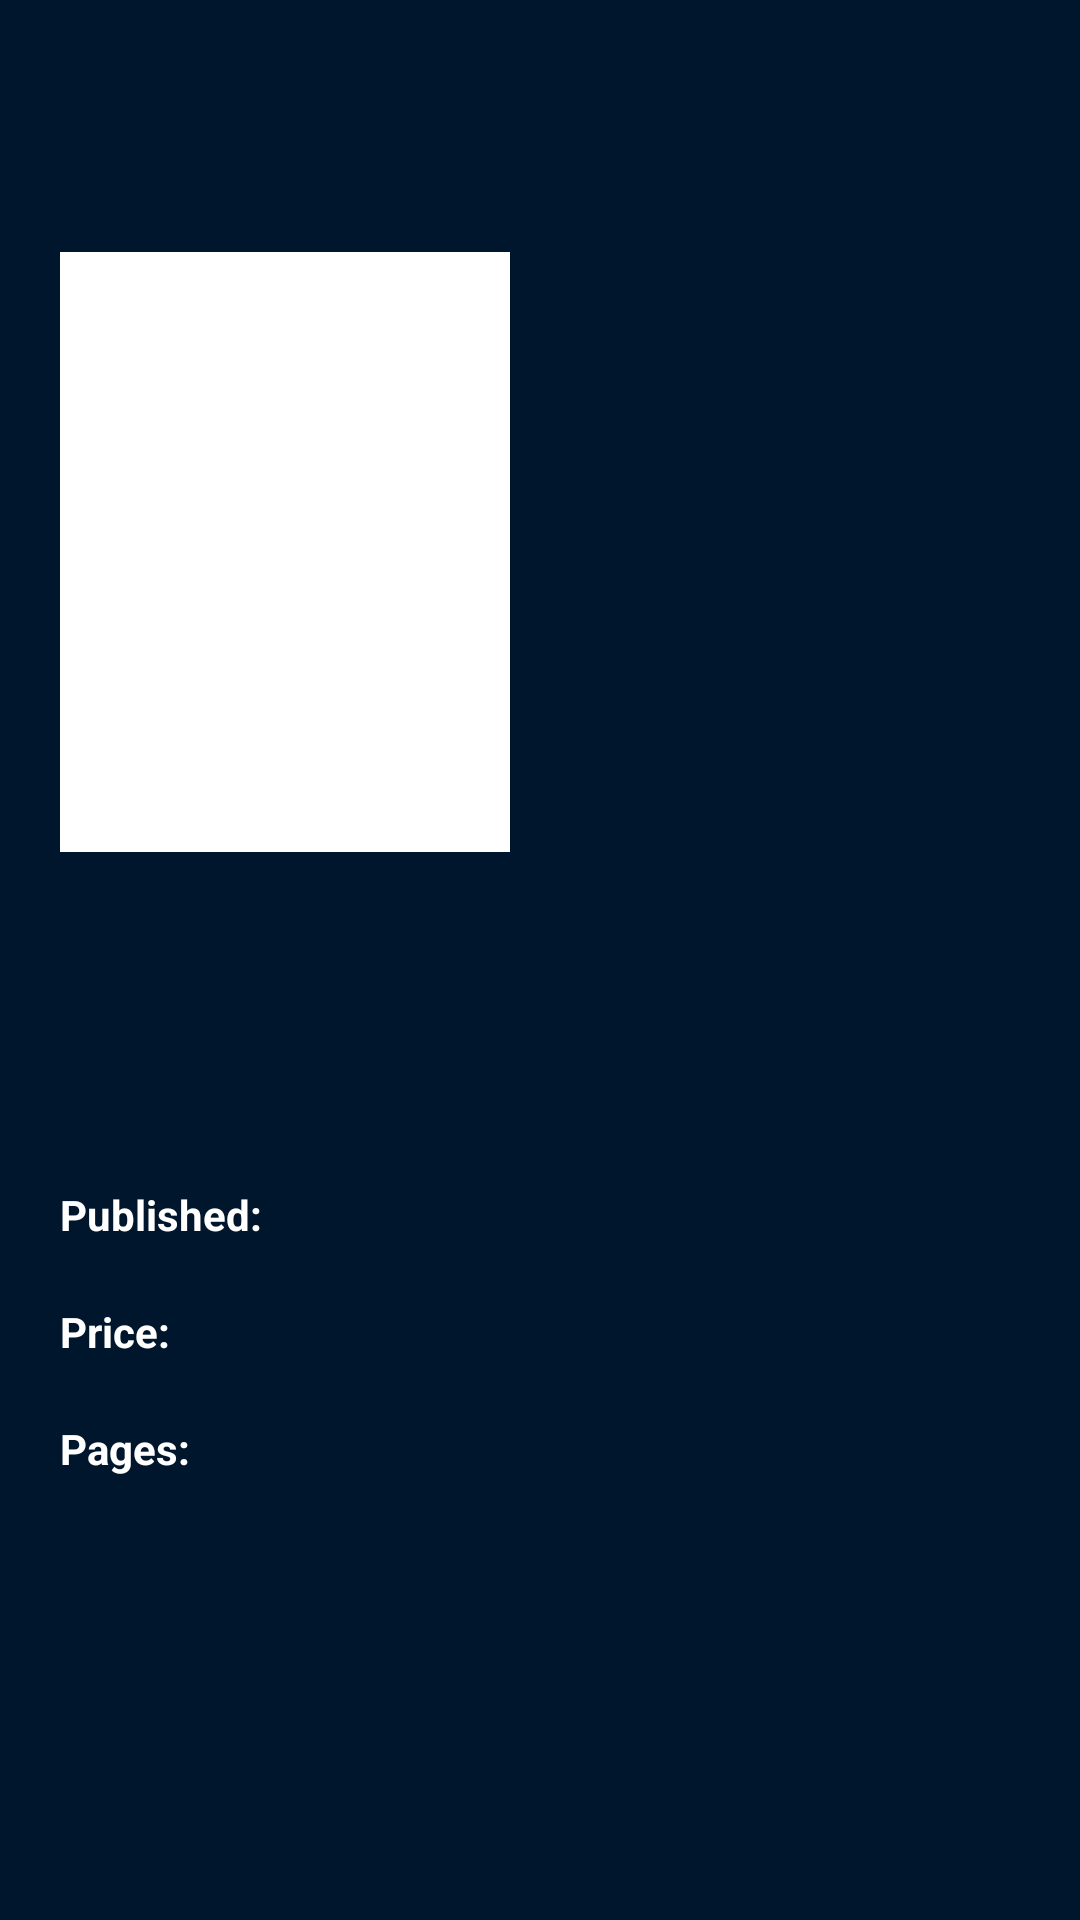

Layout XML and referenced resources for this Android screen:
<!-- AndroidManifest.xml: application theme AppTheme -->
<!-- res/layout/activity_detalhe.xml -->
<?xml version="1.0" encoding="utf-8"?>
<ScrollView xmlns:android="http://schemas.android.com/apk/res/android"
    xmlns:app="http://schemas.android.com/apk/res-auto"
    xmlns:tools="http://schemas.android.com/tools"
    android:layout_width="match_parent"
    android:layout_height="match_parent"
    android:background="#00162C"
    tools:context=".detalhe.view.DetalheActivity">

    <androidx.constraintlayout.widget.ConstraintLayout
        android:layout_width="match_parent"
        android:layout_height="match_parent">

        <androidx.appcompat.widget.Toolbar
            android:id="@+id/toolbarDetalhes"
            android:layout_width="match_parent"
            android:layout_height="wrap_content"
            app:layout_constraintEnd_toEndOf="parent"
            android:elevation="@dimen/dim_2_dp"
            app:layout_constraintStart_toStartOf="parent"
            app:layout_constraintTop_toTopOf="parent"
            app:navigationIcon="@drawable/ic_back_24" />

        <ImageView
            android:id="@+id/imgDetalhe"
            android:layout_width="match_parent"
            android:layout_height="@dimen/dim_250_dp"
            android:scaleType="fitXY"
            android:src="@drawable/splashscreen"
            app:layout_constraintEnd_toEndOf="parent"
            app:layout_constraintStart_toStartOf="parent"
            app:layout_constraintTop_toTopOf="parent" />

        <ImageView
            android:id="@+id/imgMiniDetalhe"
            android:layout_width="@dimen/dim_150_dp"
            android:layout_height="@dimen/dim_200_dp"
            android:layout_marginTop="@dimen/dim_84_dp"
            android:scaleType="fitXY"
            android:background="#fff"
            android:padding="@dimen/dim_4_dp"
            tools:src="@drawable/splashscreen"
            app:layout_constraintTop_toTopOf="parent"
            android:layout_marginStart="@dimen/dim_20_dp"
            app:layout_constraintStart_toStartOf="parent" />

        <TextView
            android:id="@+id/txtTitleDetalhes"
            android:layout_width="match_parent"
            android:layout_height="wrap_content"
            app:layout_constraintStart_toStartOf="parent"
            app:layout_constraintEnd_toEndOf="parent"
            android:layout_marginStart="@dimen/dim_20_dp"
            android:textSize="24sp"
            android:layout_marginEnd="@dimen/dim_20_dp"
            android:layout_marginTop="@dimen/dim_20_dp"
            app:layout_constraintTop_toBottomOf="@+id/imgMiniDetalhe"
            android:textColor="#fff"
            tools:text="AMAZING APIDER-MAN (2014) # 1 (MHAN VARIANT)"/>

        <TextView
            android:id="@+id/txtDescription"
            android:layout_width="match_parent"
            android:layout_height="wrap_content"
            app:layout_constraintStart_toStartOf="parent"
            app:layout_constraintEnd_toEndOf="parent"
            android:textColor="#fff"
            android:layout_marginStart="@dimen/dim_20_dp"
            android:layout_marginEnd="@dimen/dim_20_dp"
            android:layout_marginTop="@dimen/dim_20_dp"
            app:layout_constraintTop_toBottomOf="@+id/txtTitleDetalhes"/>

        <TextView
            android:id="@+id/txtPublished"
            android:layout_width="wrap_content"
            android:layout_height="wrap_content"
            app:layout_constraintStart_toStartOf="parent"
            android:textStyle="bold"
            android:layout_marginTop="@dimen/dim_20_dp"
            android:layout_marginStart="@dimen/dim_20_dp"
            android:textColor="#fff"
            app:layout_constraintTop_toBottomOf="@id/txtDescription"
            android:text="@string/published"/>


        <TextView
            android:id="@+id/txtDataPublicacao"
            android:layout_width="wrap_content"
            android:layout_height="wrap_content"
            app:layout_constraintStart_toEndOf="@+id/txtPublished"
            android:layout_marginEnd="@dimen/dim_20_dp"
            android:layout_marginTop="20dp"
            android:layout_marginStart="@dimen/dim_20_dp"
            android:textColor="#fff"
            app:layout_constraintTop_toBottomOf="@id/txtDescription"
            tools:text="April 30, 2014"/>

        <TextView
            android:id="@+id/txtPrice"
            android:layout_width="wrap_content"
            android:layout_height="wrap_content"
            app:layout_constraintStart_toStartOf="parent"
            android:textStyle="bold"
            android:layout_marginTop="@dimen/dim_20_dp"
            android:layout_marginStart="@dimen/dim_20_dp"
            android:textColor="#fff"
            app:layout_constraintTop_toBottomOf="@id/txtPublished"
            android:text="@string/price"/>


        <TextView
            android:id="@+id/txtPriceValue"
            android:layout_width="wrap_content"
            android:layout_height="wrap_content"
            app:layout_constraintStart_toEndOf="@+id/txtPublished"
            android:layout_marginTop="@dimen/dim_20_dp"
            android:layout_marginStart="@dimen/dim_20_dp"
            android:textColor="#fff"
            app:layout_constraintTop_toBottomOf="@id/txtPublished"
            tools:text="$ 5,99"/>

        <TextView
            android:id="@+id/txtPages"
            android:layout_width="wrap_content"
            android:layout_height="wrap_content"
            app:layout_constraintStart_toStartOf="parent"
            android:textStyle="bold"
            android:layout_marginTop="@dimen/dim_20_dp"
            android:layout_marginStart="@dimen/dim_20_dp"
            android:textColor="#fff"
            app:layout_constraintTop_toBottomOf="@id/txtPrice"
            android:text="Pages: "/>


        <TextView
            android:id="@+id/txtPagesValue"
            android:layout_width="wrap_content"
            android:layout_height="wrap_content"
            app:layout_constraintStart_toEndOf="@+id/txtPublished"
            android:layout_marginTop="@dimen/dim_20_dp"
            android:layout_marginStart="@dimen/dim_8_dp"
            android:textColor="#fff"
            app:layout_constraintBottom_toBottomOf="parent"
            android:layout_marginBottom="@dimen/dim_20_dp"
            app:layout_constraintTop_toBottomOf="@id/txtPrice"
            tools:text="38"/>
    </androidx.constraintlayout.widget.ConstraintLayout>
</ScrollView>
<!-- resources referenced by this layout -->
<resources>
  <dimen name="dim_150_dp">150dp</dimen>
  <dimen name="dim_200_dp">200dp</dimen>
  <dimen name="dim_20_dp">20dp</dimen>
  <dimen name="dim_250_dp">250dp</dimen>
  <dimen name="dim_2_dp">2dp</dimen>
  <dimen name="dim_4_dp">4dp</dimen>
  <dimen name="dim_84_dp">84dp</dimen>
  <dimen name="dim_8_dp">8dp</dimen>
  <string name="price">Price:</string>
  <string name="published">Published:</string>
  <style name="AppTheme" parent="Theme.MaterialComponents.DayNight.NoActionBar">
          
          <item name="colorPrimary">#EA2427</item>
          <item name="colorPrimaryDark">#BB1C1F</item>
          <item name="colorAccent">#EA2427</item>
      </style>
</resources>
